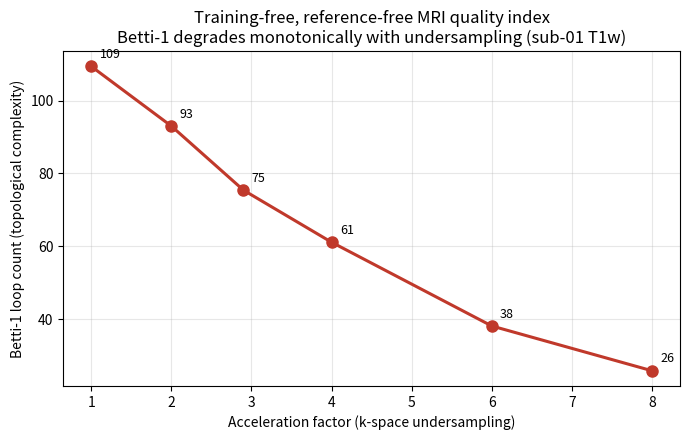

The matplotlib source for this figure:
import matplotlib
matplotlib.use("Agg")
import os, matplotlib.pyplot as plt
OUT=os.environ.get("VOODOO_OUT",".")
accel = [1.0, 2.0, 2.9, 4.0, 6.0, 8.0]
betti = [109.4, 93.0, 75.4, 61.1, 38.1, 25.8]
fig, ax = plt.subplots(figsize=(7,4.5))
ax.plot(accel, betti, "o-", color="#c0392b", lw=2.2, ms=8)
for x,y in zip(accel,betti):
    ax.annotate(f"{y:.0f}", (x,y), textcoords="offset points", xytext=(6,6), fontsize=9)
ax.set_xlabel("Acceleration factor (k-space undersampling)")
ax.set_ylabel("Betti-1 loop count (topological complexity)")
ax.set_title("Training-free, reference-free MRI quality index\nBetti-1 degrades monotonically with undersampling (sub-01 T1w)")
ax.grid(alpha=0.3)
fig.tight_layout()
fig.savefig(os.path.join(OUT,"mri_hero_curve.png"), dpi=140)
print("saved mri_hero_curve.png")
